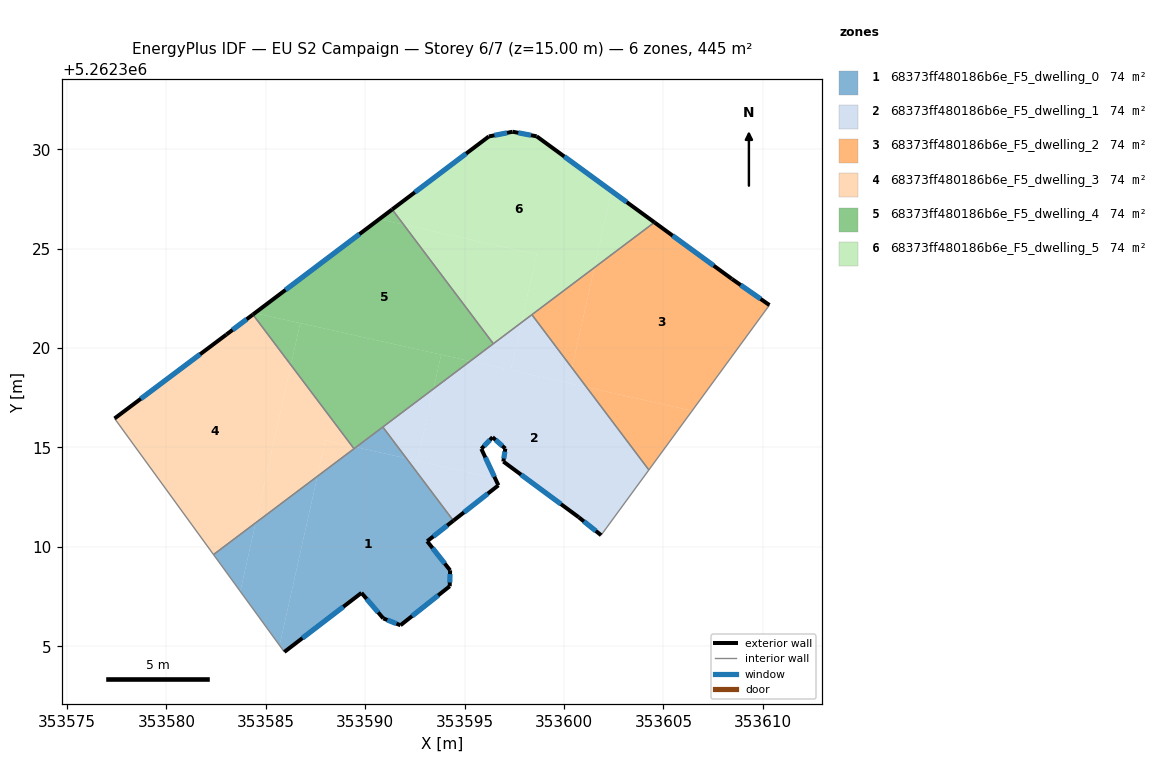
=== STOREY PLAN SPEC (per zone: floor XY polygon, exterior-wall plan segments, windows/doors) ===
zone 1: 68373ff480186b6e_F5_dwelling_0  (74.2 m²)
  floor: (353592.08, 5262314.45) (353594.44, 5262311.32) (353593.12, 5262310.28) (353594.27, 5262308.82) (353594.25, 5262308.02) (353591.78, 5262306.06) (353590.91, 5262306.40) (353589.81, 5262307.68) (353585.93, 5262304.71) (353585.69, 5262305.04) (353587.59, 5262313.55) (353589.54, 5262315.01)
  floor: (353590.89, 5262316.03) (353592.08, 5262314.45) (353589.54, 5262315.01)
  floor: (353587.59, 5262313.55) (353585.69, 5262305.04) (353583.72, 5262307.76) (353584.49, 5262311.21)
  floor: (353584.49, 5262311.21) (353583.72, 5262307.76) (353582.37, 5262309.61)
  exterior wall: (353591.78, 5262306.06) – (353594.25, 5262308.02)  [3.2 m]
    window: (353592.36, 5262306.52) – (353593.67, 5262307.56)  [2.7 m²]
  exterior wall: (353590.91, 5262306.40) – (353591.78, 5262306.06)  [0.9 m]
    window: (353591.11, 5262306.32) – (353591.57, 5262306.14)  [0.8 m²]
  exterior wall: (353589.81, 5262307.68) – (353590.91, 5262306.40)  [1.7 m]
    window: (353590.07, 5262307.38) – (353590.65, 5262306.70)  [1.4 m²]
  exterior wall: (353585.93, 5262304.71) – (353589.81, 5262307.68)  [4.9 m]
    window: (353586.84, 5262305.41) – (353588.90, 5262306.99)  [4.1 m²]
  exterior wall: (353593.12, 5262310.28) – (353594.44, 5262311.32)  [1.7 m]
    window: (353593.43, 5262310.52) – (353594.13, 5262311.07)  [1.4 m²]
  exterior wall: (353594.27, 5262308.82) – (353593.12, 5262310.28)  [1.9 m]
    window: (353594.00, 5262309.16) – (353593.39, 5262309.94)  [1.6 m²]
  exterior wall: (353594.25, 5262308.02) – (353594.27, 5262308.82)  [0.8 m]
    window: (353594.26, 5262308.21) – (353594.27, 5262308.63)  [0.7 m²]
  interior walls: 4
zone 2: 68373ff480186b6e_F5_dwelling_1  (74.2 m²)
  floor: (353601.13, 5262318.03) (353604.27, 5262313.87) (353601.87, 5262310.58) (353600.74, 5262311.49) (353596.95, 5262314.29) (353597.05, 5262314.94) (353596.41, 5262315.51) (353595.84, 5262314.93) (353596.53, 5262313.45) (353592.63, 5262314.32) (353593.44, 5262317.95) (353595.28, 5262319.34)
  floor: (353596.53, 5262313.45) (353596.70, 5262313.09) (353594.44, 5262311.32) (353592.08, 5262314.45)
  floor: (353597.86, 5262321.28) (353597.32, 5262318.88) (353595.28, 5262319.34)
  floor: (353593.44, 5262317.95) (353592.63, 5262314.32) (353592.08, 5262314.45) (353590.89, 5262316.03)
  floor: (353598.39, 5262321.68) (353600.40, 5262319.00) (353600.23, 5262318.23) (353597.32, 5262318.88) (353597.86, 5262321.28)
  floor: (353600.40, 5262319.00) (353601.13, 5262318.03) (353600.23, 5262318.23)
  exterior wall: (353597.05, 5262314.94) – (353596.95, 5262314.29)  [0.7 m]
    window: (353597.02, 5262314.79) – (353596.97, 5262314.44)  [0.6 m²]
  exterior wall: (353596.41, 5262315.51) – (353597.05, 5262314.94)  [0.9 m]
    window: (353596.56, 5262315.38) – (353596.90, 5262315.08)  [0.7 m²]
  exterior wall: (353595.84, 5262314.93) – (353596.41, 5262315.51)  [0.8 m]
    window: (353595.97, 5262315.07) – (353596.27, 5262315.38)  [0.7 m²]
  exterior wall: (353596.70, 5262313.09) – (353595.84, 5262314.93)  [2.0 m]
    window: (353596.50, 5262313.52) – (353596.04, 5262314.50)  [1.7 m²]
  exterior wall: (353594.44, 5262311.32) – (353596.70, 5262313.09)  [2.9 m]
    window: (353594.97, 5262311.73) – (353596.17, 5262312.68)  [2.4 m²]
  exterior wall: (353600.74, 5262311.49) – (353601.87, 5262310.58)  [1.4 m]
    window: (353601.00, 5262311.28) – (353601.60, 5262310.80)  [1.2 m²]
  exterior wall: (353596.95, 5262314.29) – (353600.74, 5262311.49)  [4.7 m]
    window: (353597.84, 5262313.63) – (353599.85, 5262312.15)  [4.0 m²]
  interior walls: 5
zone 3: 68373ff480186b6e_F5_dwelling_2  (74.2 m²)
  floor: (353608.45, 5262323.47) (353610.33, 5262322.16) (353610.29, 5262322.10) (353606.45, 5262316.84) (353601.13, 5262318.03) (353600.40, 5262319.00) (353601.53, 5262324.05) (353604.55, 5262326.32)
  floor: (353606.45, 5262316.84) (353604.27, 5262313.87) (353601.13, 5262318.03)
  floor: (353601.53, 5262324.05) (353600.40, 5262319.00) (353598.39, 5262321.68)
  exterior wall: (353608.45, 5262323.47) – (353604.55, 5262326.32)  [4.8 m]
    window: (353607.53, 5262324.14) – (353605.46, 5262325.65)  [4.1 m²]
  exterior wall: (353610.33, 5262322.16) – (353608.45, 5262323.47)  [2.3 m]
    window: (353609.89, 5262322.47) – (353608.89, 5262323.17)  [1.9 m²]
  interior walls: 3
zone 4: 68373ff480186b6e_F5_dwelling_3  (74.2 m²)
  floor: (353584.35, 5262321.68) (353586.26, 5262319.15) (353584.49, 5262311.21) (353582.37, 5262309.61) (353577.39, 5262316.46) (353583.02, 5262320.68)
  floor: (353586.26, 5262319.15) (353589.35, 5262315.06) (353588.00, 5262315.36) (353587.59, 5262313.55) (353584.49, 5262311.21)
  floor: (353589.35, 5262315.06) (353589.44, 5262314.94) (353587.59, 5262313.55) (353588.00, 5262315.36)
  exterior wall: (353584.35, 5262321.68) – (353583.02, 5262320.68)  [1.7 m]
    window: (353584.04, 5262321.45) – (353583.33, 5262320.91)  [1.4 m²]
  exterior wall: (353583.02, 5262320.68) – (353577.39, 5262316.46)  [7.0 m]
    window: (353581.70, 5262319.69) – (353578.71, 5262317.45)  [5.9 m²]
  interior walls: 3
zone 5: 68373ff480186b6e_F5_dwelling_4  (74.2 m²)
  floor: (353593.82, 5262319.67) (353593.44, 5262317.95) (353589.54, 5262315.01) (353589.35, 5262315.06) (353586.26, 5262319.15) (353586.73, 5262321.25)
  floor: (353589.54, 5262315.01) (353589.44, 5262314.94) (353589.35, 5262315.06)
  floor: (353591.93, 5262326.21) (353596.45, 5262320.22) (353595.28, 5262319.34) (353584.45, 5262321.76) (353590.71, 5262326.48)
  floor: (353591.36, 5262326.97) (353591.93, 5262326.21) (353590.71, 5262326.48)
  floor: (353595.28, 5262319.34) (353593.44, 5262317.95) (353593.82, 5262319.67)
  floor: (353586.73, 5262321.25) (353586.26, 5262319.15) (353584.35, 5262321.68) (353584.45, 5262321.76)
  exterior wall: (353591.36, 5262326.97) – (353584.35, 5262321.68)  [8.8 m]
    window: (353589.71, 5262325.73) – (353586.00, 5262322.93)  [7.4 m²]
  interior walls: 4
zone 6: 68373ff480186b6e_F5_dwelling_5  (74.2 m²)
  floor: (353602.39, 5262327.90) (353601.53, 5262324.05) (353597.86, 5262321.28) (353598.63, 5262324.71) (353591.93, 5262326.21) (353591.36, 5262326.97) (353596.22, 5262330.64) (353597.42, 5262330.88) (353598.62, 5262330.65)
  floor: (353604.55, 5262326.32) (353601.53, 5262324.05) (353602.39, 5262327.90)
  floor: (353598.63, 5262324.71) (353597.86, 5262321.28) (353596.45, 5262320.22) (353591.93, 5262326.21)
  exterior wall: (353596.22, 5262330.64) – (353591.36, 5262326.97)  [6.1 m]
    window: (353595.08, 5262329.78) – (353592.50, 5262327.83)  [5.1 m²]
  exterior wall: (353597.42, 5262330.88) – (353596.22, 5262330.64)  [1.2 m]
    window: (353597.14, 5262330.82) – (353596.50, 5262330.70)  [1.0 m²]
  exterior wall: (353598.62, 5262330.65) – (353597.42, 5262330.88)  [1.2 m]
    window: (353598.34, 5262330.70) – (353597.70, 5262330.82)  [1.0 m²]
  exterior wall: (353604.55, 5262326.32) – (353598.62, 5262330.65)  [7.3 m]
    window: (353603.16, 5262327.34) – (353600.02, 5262329.63)  [6.2 m²]
  interior walls: 3

=== DERIVED (storey summary) ===
Building: EU S2 Campaign
Storey: 6 of 7  (floor level z = 15.00 m)
Storey gross floor area: 445.2 m²
Zones on this storey: 6
  - 68373ff480186b6e_F5_dwelling_0: floor 74.2 m²; exterior wall 15.0 m (45.0 m²); 7 window(s) 12.7 m²; WWR 28.1%
  - 68373ff480186b6e_F5_dwelling_1: floor 74.2 m²; exterior wall 13.4 m (40.2 m²); 7 window(s) 11.3 m²; WWR 28.1%
  - 68373ff480186b6e_F5_dwelling_2: floor 74.2 m²; exterior wall 7.1 m (21.4 m²); 2 window(s) 6.0 m²; WWR 28.1%
  - 68373ff480186b6e_F5_dwelling_3: floor 74.2 m²; exterior wall 8.7 m (26.1 m²); 2 window(s) 7.3 m²; WWR 28.1%
  - 68373ff480186b6e_F5_dwelling_4: floor 74.2 m²; exterior wall 8.8 m (26.3 m²); 1 window(s) 7.4 m²; WWR 28.1%
  - 68373ff480186b6e_F5_dwelling_5: floor 74.2 m²; exterior wall 15.9 m (47.6 m²); 4 window(s) 13.4 m²; WWR 28.1%
Zone adjacency (shared interzone walls):
  - 68373ff480186b6e_F5_dwelling_0 ↔ 68373ff480186b6e_F5_dwelling_1
  - 68373ff480186b6e_F5_dwelling_0 ↔ 68373ff480186b6e_F5_dwelling_3
  - 68373ff480186b6e_F5_dwelling_0 ↔ 68373ff480186b6e_F5_dwelling_4
  - 68373ff480186b6e_F5_dwelling_1 ↔ 68373ff480186b6e_F5_dwelling_2
  - 68373ff480186b6e_F5_dwelling_1 ↔ 68373ff480186b6e_F5_dwelling_4
  - 68373ff480186b6e_F5_dwelling_1 ↔ 68373ff480186b6e_F5_dwelling_5
  - 68373ff480186b6e_F5_dwelling_2 ↔ 68373ff480186b6e_F5_dwelling_5
  - 68373ff480186b6e_F5_dwelling_3 ↔ 68373ff480186b6e_F5_dwelling_4
  - 68373ff480186b6e_F5_dwelling_4 ↔ 68373ff480186b6e_F5_dwelling_5